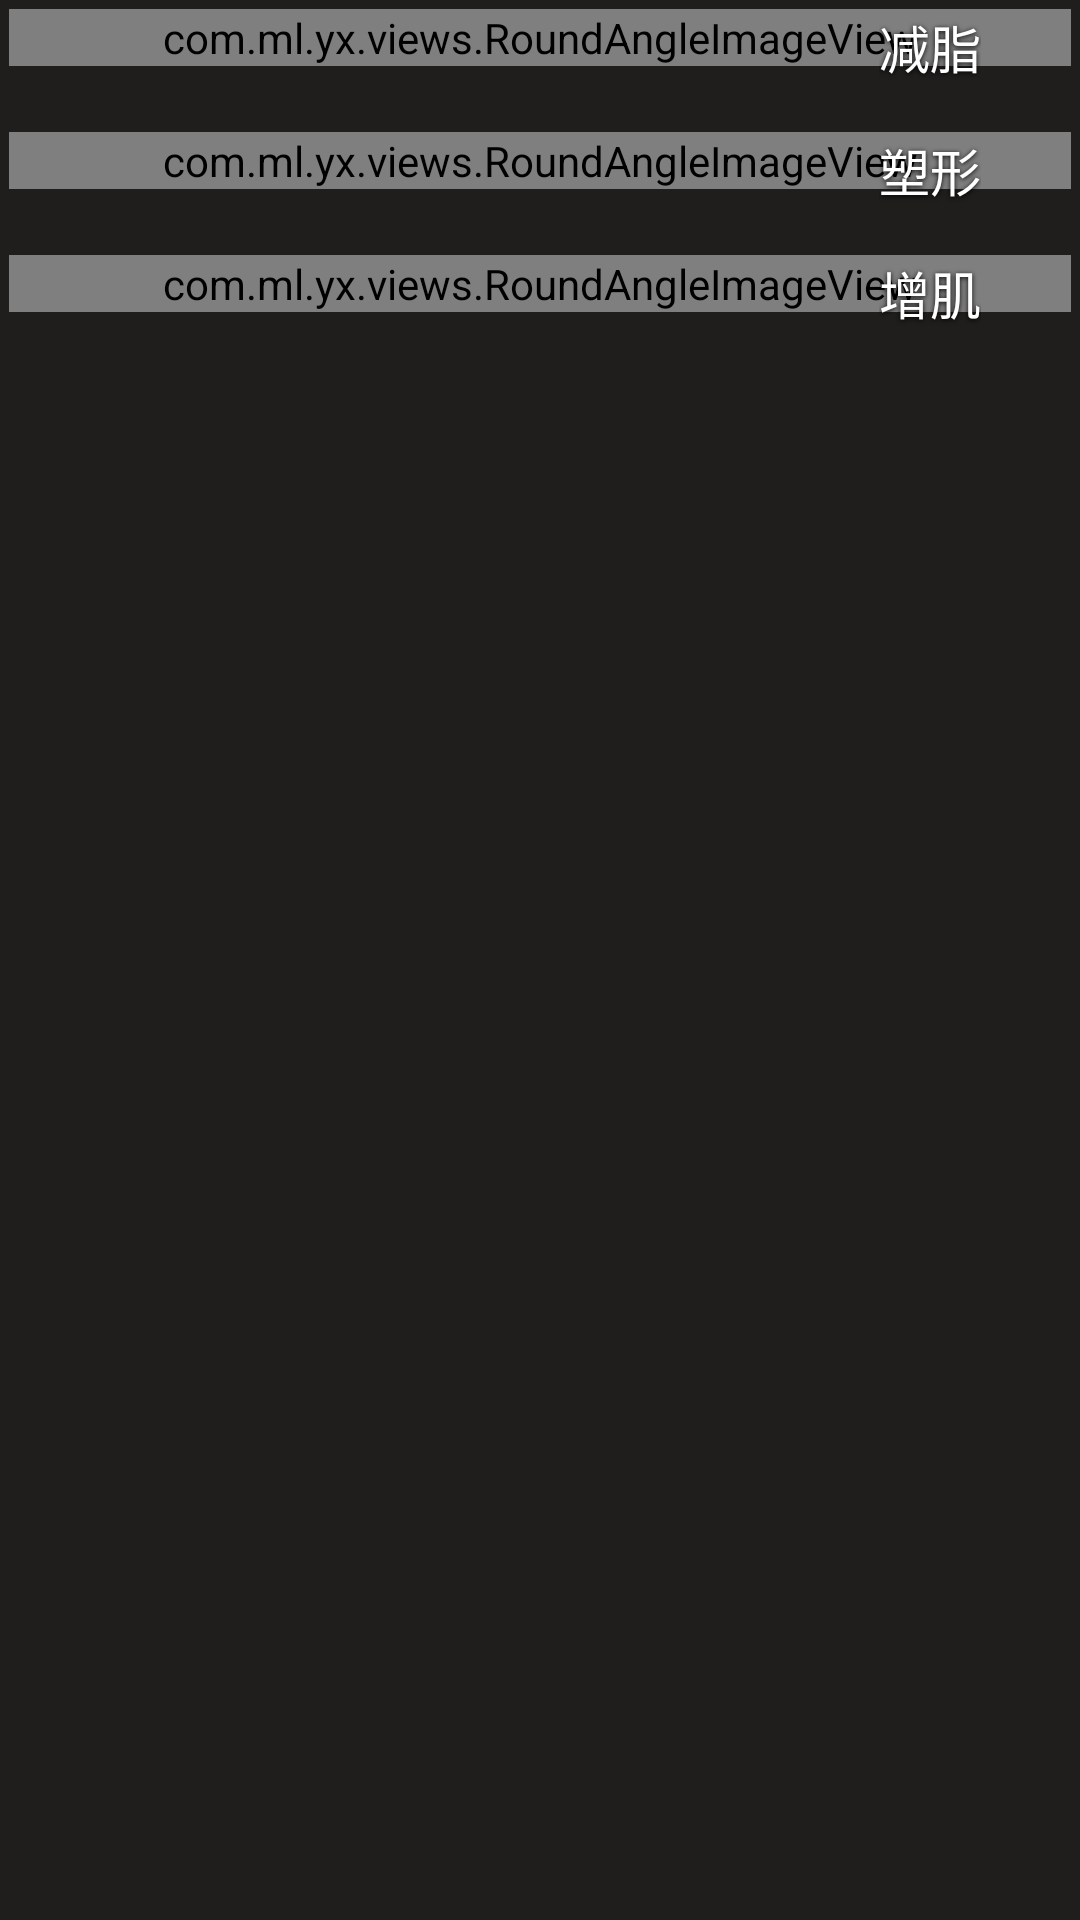

This screen was rendered from an Android layout file. Write that file and the resources it references.
<!-- AndroidManifest.xml: application theme AppTheme -->
<!-- res/layout/fragment_select_target.xml -->
<ScrollView xmlns:android="http://schemas.android.com/apk/res/android"
    xmlns:tools="http://schemas.android.com/tools"
    xmlns:yx="http://schemas.android.com/apk/res-auto"
    android:layout_width="match_parent"
    android:layout_height="match_parent"
    android:scrollbars="none"
    tools:context="com.ml.yx.activity.base.SelectTargetFragment">

    <LinearLayout
        android:layout_width="match_parent"
        android:layout_height="wrap_content"
        android:orientation="vertical">

        <RelativeLayout
            android:id="@+id/jianzhi_layout"
            android:layout_width="match_parent"
            android:layout_height="wrap_content"
            android:background="@drawable/comm_border_selector"
            android:padding="@dimen/dp3">

            <com.ml.yx.views.RoundAngleImageView
                android:id="@+id/iv_jianzhi"
                android:layout_width="match_parent"
                android:layout_height="match_parent"
                android:scaleType="fitXY"
                android:src="@mipmap/jianzhi"
                yx:xRadius="@dimen/dp2"
                yx:yRadius="@dimen/dp2" />

            <TextView
                android:layout_width="wrap_content"
                android:layout_height="wrap_content"
                android:layout_alignParentRight="true"
                android:layout_centerVertical="true"
                android:layout_marginRight="@dimen/dp30"
                android:shadowColor="@color/black"
                android:shadowDy="1"
                android:shadowRadius="4"
                android:text="@string/target_text_jianzhi"
                android:textColor="@color/white"
                android:textSize="@dimen/sp17" />

        </RelativeLayout>

        <RelativeLayout
            android:id="@+id/suxing_layout"
            android:layout_width="match_parent"
            android:layout_height="wrap_content"
            android:layout_marginTop="@dimen/dp10"
            android:background="@drawable/comm_border_selector"
            android:padding="@dimen/dp3">

            <com.ml.yx.views.RoundAngleImageView
                android:id="@+id/iv_suxing"
                android:layout_width="match_parent"
                android:layout_height="match_parent"
                android:scaleType="fitXY"
                android:src="@mipmap/suxing"
                yx:xRadius="@dimen/dp2"
                yx:yRadius="@dimen/dp2" />

            <TextView
                android:layout_width="wrap_content"
                android:layout_height="wrap_content"
                android:layout_alignParentRight="true"
                android:layout_centerVertical="true"
                android:layout_marginRight="@dimen/dp30"
                android:shadowColor="@color/black"
                android:shadowDy="1"
                android:shadowRadius="4"
                android:text="@string/target_text_suxing"
                android:textColor="@color/white"
                android:textSize="@dimen/sp17" />

        </RelativeLayout>


        <RelativeLayout
            android:id="@+id/zengji_layout"
            android:layout_width="match_parent"
            android:layout_height="wrap_content"
            android:layout_marginTop="@dimen/dp10"
            android:background="@drawable/comm_border_selector"
            android:padding="@dimen/dp3">

            <com.ml.yx.views.RoundAngleImageView
                android:id="@+id/iv_zengji"
                android:layout_width="match_parent"
                android:layout_height="match_parent"
                android:scaleType="fitXY"
                android:src="@mipmap/zengji"
                yx:xRadius="@dimen/dp2"
                yx:yRadius="@dimen/dp2" />

            <TextView
                android:layout_width="wrap_content"
                android:layout_height="wrap_content"
                android:layout_alignParentRight="true"
                android:layout_centerVertical="true"
                android:layout_marginRight="@dimen/dp30"
                android:shadowColor="@color/black"
                android:shadowDy="1"
                android:shadowRadius="4"
                android:text="@string/target_text_zengji"
                android:textColor="@color/white"
                android:textSize="@dimen/sp17" />

        </RelativeLayout>

    </LinearLayout>

</ScrollView>
<!-- resources referenced by this layout -->
<resources>
  <color name="black">#000000</color>
  <color name="white">#ffffff</color>
  <dimen name="dp10">10dp</dimen>
  <dimen name="dp2">2dp</dimen>
  <dimen name="dp3">3dp</dimen>
  <dimen name="dp30">30dp</dimen>
  <dimen name="sp17">17sp</dimen>
  <!-- drawable comm_border_selector (drawable) -->
  <?xml version="1.0" encoding="utf-8"?>
  
  <selector xmlns:android="http://schemas.android.com/apk/res/android">
  
      <item android:state_enabled="false">
          <shape>
              <corners android:radius="2dp" />
          </shape>
      </item>
      <item android:state_selected="true">
          <shape>
              <corners android:radius="2dp" />
              <stroke android:width="@dimen/dp2" android:color="@color/yellow" />
          </shape>
      </item>
      <item android:state_pressed="true">
          <shape>
              <corners android:radius="2dp" />
              <stroke android:width="@dimen/dp2" android:color="@color/yellow" />
          </shape>
      </item>
      <item>
          <shape>
              <corners android:radius="2dp" />
          </shape>
      </item>
  
  </selector>
  <!-- mipmap jianzhi: png bitmap (mipmap-xhdpi, 86399 bytes) -->
  <!-- mipmap suxing: png bitmap (mipmap-xhdpi, 62323 bytes) -->
  <!-- mipmap zengji: png bitmap (mipmap-xhdpi, 78814 bytes) -->
  <string name="target_text_jianzhi">减脂</string>
  <string name="target_text_suxing">塑形</string>
  <string name="target_text_zengji">增肌</string>
  <style name="AppTheme" parent="@android:style/Theme.NoTitleBar">
          <item name="android:windowBackground">@color/comm_bg</item>
      </style>
  <color name="yellow">#FFEC1A</color>
  <color name="comm_bg">#1F1E1C</color>
</resources>
